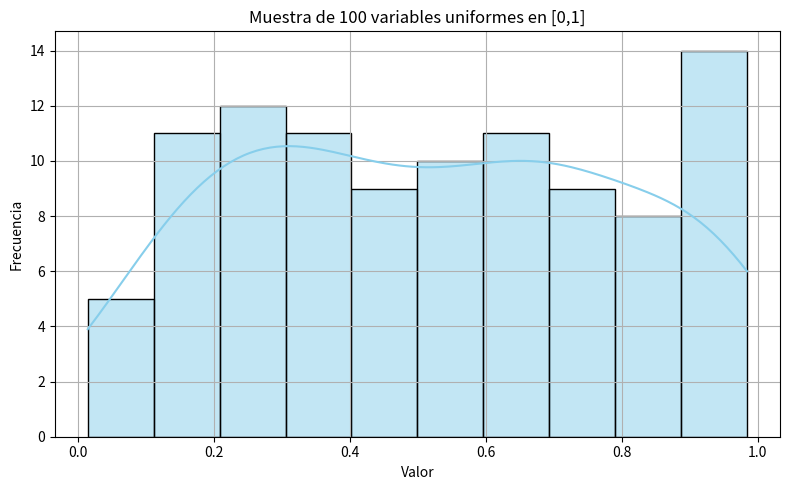
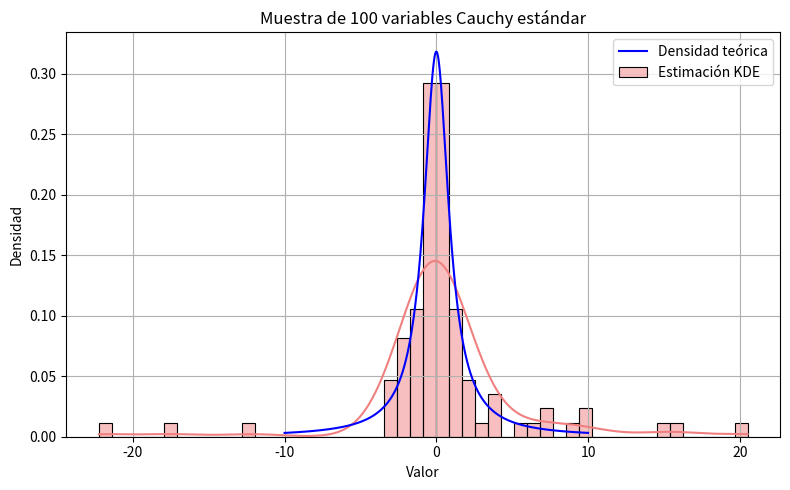

Write Python code to recreate these figures, in order.
import time
import matplotlib.pyplot as plt
import seaborn as sns
import math
import numpy as np


# Parametros para el generador
# Sacados del generador de Microsoft Visual C++
a = 1664525
c = 1013904223
m = 2**32


def semilla():
    return time.time_ns() % m


def lcg(semilla, n):
    numeros = []
    x = semilla
    for _ in range(n):
        x = (a * x + c) % m
        numeros.append(x / m)
    return numeros


def graficar_histograma(muestra):
    plt.figure(figsize=(8, 5))
    sns.histplot(muestra, kde=True, bins=10, color='skyblue', edgecolor='black')
    plt.title("Muestra de 100 variables uniformes en [0,1]")
    plt.xlabel("Valor")
    plt.ylabel("Frecuencia")
    plt.grid(True)
    plt.tight_layout()
    plt.show()


# SEGUNDA PARTE
def transformar_cauchy(variables_uniformes):
    # Transforma una lista de variables U[0,1] a variables con distribución Cauchy estándar
    return [math.tan(math.pi * (u - 0.5)) for u in variables_uniformes]


def densidad_cauchy(x):
    return 1 / (math.pi * (1 + x**2))


def graficar_cauchy(muestra):
    plt.figure(figsize=(8, 5))

    # Histograma + KDE
    sns.histplot(muestra, kde=True, stat="density", bins=50, color='lightcoral', edgecolor='black',
                 label="Estimación KDE")

    # Densidad teórica de la Cauchy
    x_vals = np.linspace(-10, 10, 1000)
    y_vals = [densidad_cauchy(x) for x in x_vals]
    plt.plot(x_vals, y_vals, label='Densidad teórica', color='blue')

    plt.title("Muestra de 100 variables Cauchy estándar")
    plt.xlabel("Valor")
    plt.ylabel("Densidad")
    plt.legend()
    plt.grid(True)
    plt.tight_layout()
    plt.show()


def main():
    seed = semilla()
    
    muestra_uniforme = lcg(seed, 100)
    muestra_cauchy = transformar_cauchy(muestra_uniforme)

    graficar_histograma(muestra_uniforme)
    graficar_cauchy(muestra_cauchy)


if __name__ == '__main__':
    main()
